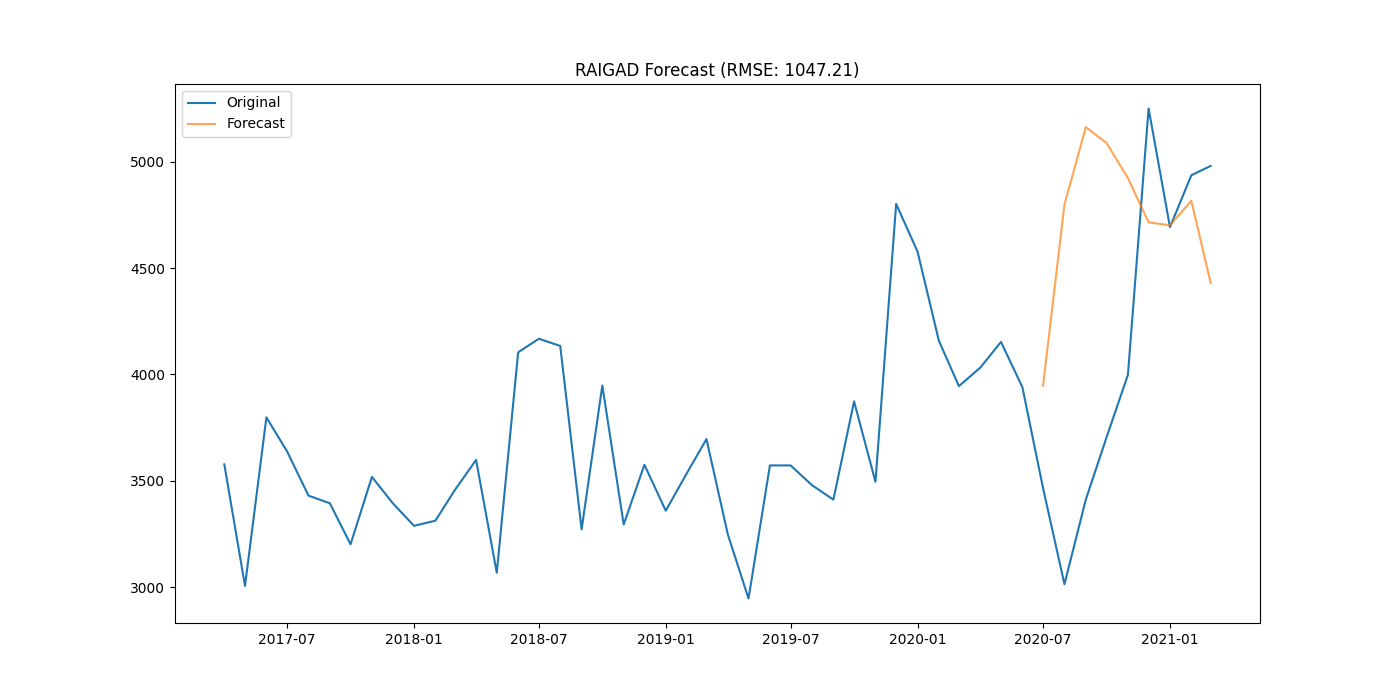

Values plotted in this chart, from the file beside it:
district, date, actual, forecast
RAIGAD, 2020-07-01, 3465, 3948
RAIGAD, 2020-08-01, 3013, 4799
RAIGAD, 2020-09-01, 3412, 5163
RAIGAD, 2020-10-01, 3704, 5089
RAIGAD, 2020-11-01, 3998, 4924
RAIGAD, 2020-12-01, 5251, 4715
RAIGAD, 2021-01-01, 4693, 4702
RAIGAD, 2021-02-01, 4937, 4817
RAIGAD, 2021-03-01, 4981, 4430
